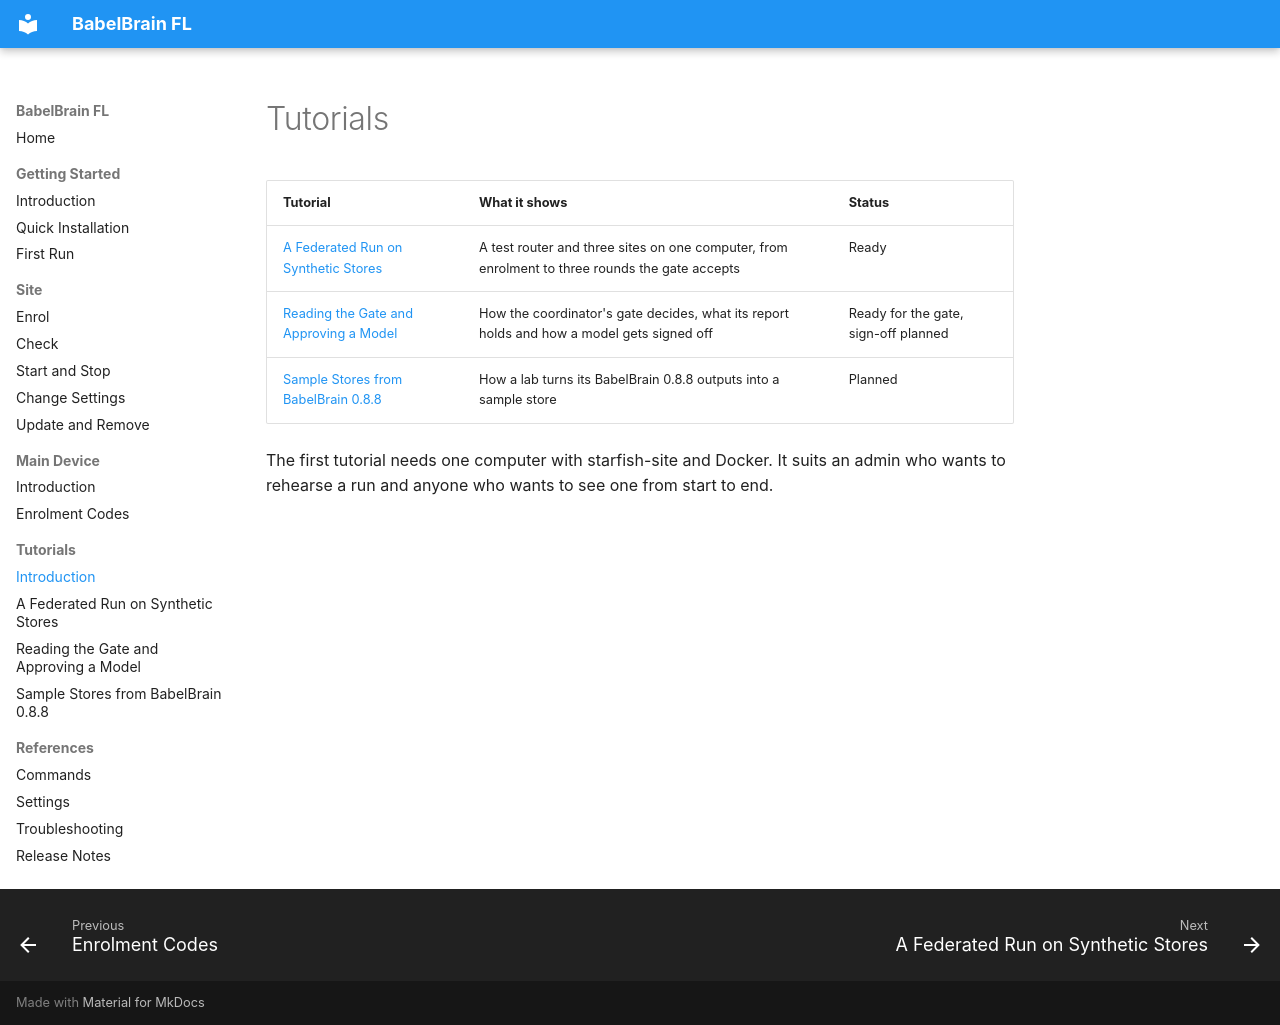

repository: denoslab/babelbrain-fl-docs · page: tutorials/introduction/index.html · generator: mkdocs

# Tutorials

| Tutorial | What it shows | Status |
| --- | --- | --- |
| [A Federated Run on Synthetic Stores](synthetic-run.md) | A test router and three sites on one computer, from enrolment to three rounds the gate accepts | Ready |
| [Reading the Gate and Approving a Model](gate-and-registry.md) | How the coordinator's gate decides, what its report holds and how a model gets signed off | Ready for the gate, sign-off planned |
| [Sample Stores from BabelBrain 0.8.8](sample-stores.md) | How a lab turns its BabelBrain 0.8.8 outputs into a sample store | Planned |

The first tutorial needs one computer with starfish-site and Docker. It suits an admin who wants to rehearse a run and anyone who wants to see one from start to end.
